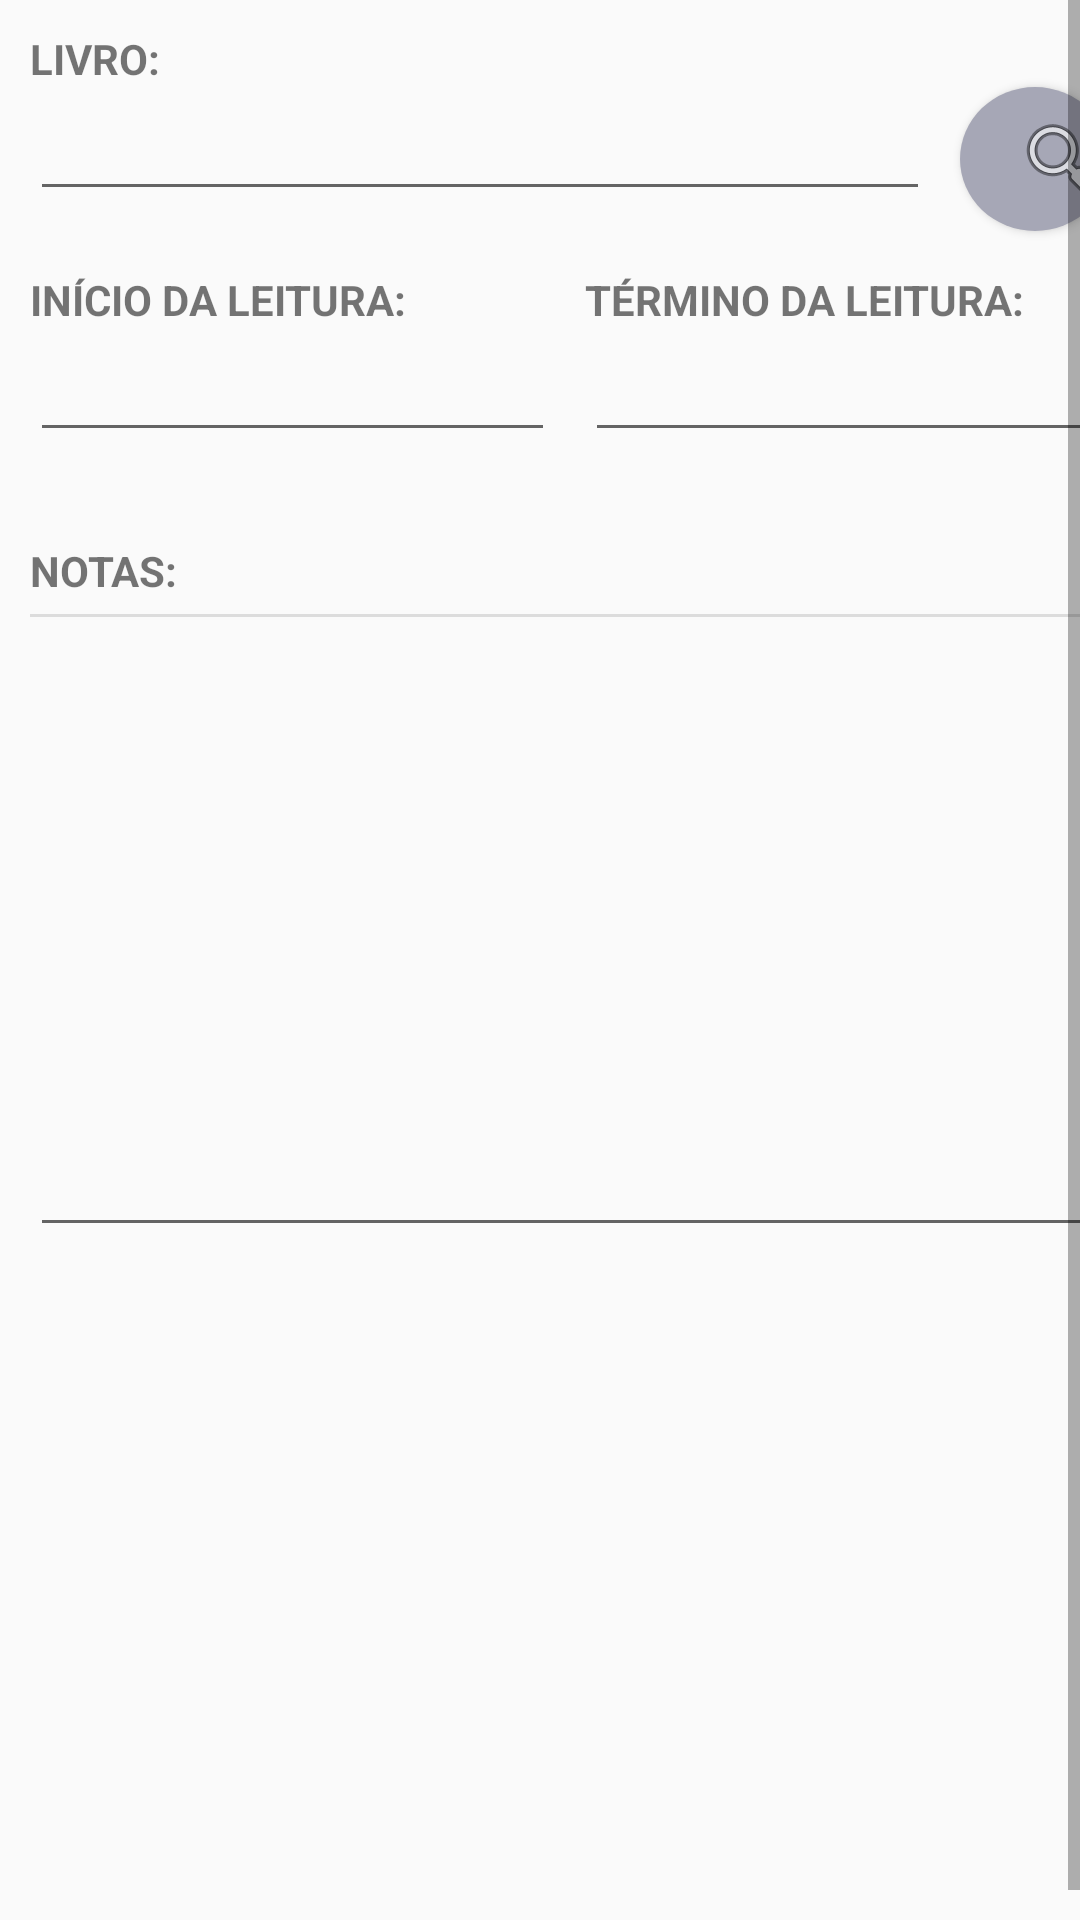

Produce the Android XML layout that renders to this screen, including the resource entries it uses.
<!-- AndroidManifest.xml: application theme Theme.FichaLeitura -->
<!-- res/layout/activity_record.xml -->
<?xml version="1.0" encoding="utf-8"?>
<ScrollView xmlns:android="http://schemas.android.com/apk/res/android"
    xmlns:app="http://schemas.android.com/apk/res-auto"
    xmlns:tools="http://schemas.android.com/tools"
    android:layout_width="match_parent"
    android:layout_height="match_parent"
    android:fillViewport="true"
    android:orientation="vertical"
    android:scrollbarSize="4dp"
    android:scrollbars="vertical"
    tools:context=".ui.activity.RecordActivity">

    <androidx.constraintlayout.widget.ConstraintLayout
        android:layout_width="match_parent"
        android:layout_height="match_parent"
        android:layout_marginLeft="10dp"
        android:layout_marginTop="10dp"
        android:layout_marginRight="10dp"
        android:layout_marginBottom="10dp">

        <TextView
            android:id="@+id/textView10"
            android:layout_width="wrap_content"
            android:layout_height="wrap_content"
            android:text="LIVRO:"
            android:textStyle="bold"
            app:layout_constraintStart_toStartOf="parent"
            app:layout_constraintTop_toTopOf="parent" />

        <EditText
            android:id="@+id/edtRecordBook"
            android:layout_width="0dp"
            android:layout_height="wrap_content"
            android:layout_marginEnd="60dp"
            android:ems="10"
            android:focusable="false"
            android:inputType="text"
            app:layout_constraintEnd_toEndOf="parent"
            app:layout_constraintStart_toStartOf="parent"
            app:layout_constraintTop_toBottomOf="@+id/textView10" />

        <androidx.appcompat.widget.AppCompatButton
            android:id="@+id/btnRecordFindBook"
            android:layout_width="50dp"
            android:layout_height="wrap_content"
            android:background="@drawable/find_button_background"
            android:drawableRight="@android:drawable/ic_menu_search"
            app:layout_constraintEnd_toEndOf="parent"
            app:layout_constraintTop_toTopOf="@+id/edtRecordBook" />

        <TableLayout
            android:id="@+id/tableLayout2"
            android:layout_width="0dp"
            android:layout_height="wrap_content"
            android:layout_marginTop="20dp"
            app:layout_constraintEnd_toEndOf="parent"
            app:layout_constraintStart_toStartOf="parent"
            app:layout_constraintTop_toBottomOf="@+id/edtRecordBook">

            <TableRow
                android:layout_width="match_parent"
                android:layout_height="match_parent">

                <TextView
                    android:id="@+id/textView12"
                    android:layout_width="wrap_content"
                    android:layout_height="wrap_content"
                    android:layout_marginRight="10dp"
                    android:layout_weight="1"
                    android:text="INÍCIO DA LEITURA:"
                    android:textStyle="bold" />

                <TextView
                    android:id="@+id/textView13"
                    android:layout_width="wrap_content"
                    android:layout_height="wrap_content"
                    android:layout_weight="1"
                    android:text="TÉRMINO DA LEITURA:"
                    android:textStyle="bold" />
            </TableRow>

            <TableRow
                android:layout_width="match_parent"
                android:layout_height="match_parent">

                <EditText
                    android:id="@+id/edtRecordBeginDate"
                    android:layout_width="wrap_content"
                    android:layout_height="wrap_content"
                    android:layout_marginEnd="10dp"
                    android:layout_weight="1"
                    android:ems="10"
                    android:focusable="false"
                    android:inputType="text" />

                <EditText
                    android:id="@+id/edtRecordEndDate"
                    android:layout_width="wrap_content"
                    android:layout_height="wrap_content"
                    android:layout_weight="1"
                    android:ems="10"
                    android:focusable="false"
                    android:inputType="text" />
            </TableRow>

        </TableLayout>

        <TextView
            android:id="@+id/textView14"
            android:layout_width="wrap_content"
            android:layout_height="wrap_content"
            android:layout_marginTop="30dp"
            android:text="NOTAS:"
            android:textStyle="bold"
            app:layout_constraintStart_toStartOf="parent"
            app:layout_constraintTop_toBottomOf="@+id/tableLayout2" />

        <View
            android:id="@+id/divider2"
            android:layout_width="0dp"
            android:layout_height="1dp"
            android:layout_marginTop="5dp"
            android:background="?android:attr/listDivider"
            app:layout_constraintEnd_toEndOf="parent"
            app:layout_constraintStart_toStartOf="parent"
            app:layout_constraintTop_toBottomOf="@+id/textView14" />

        <EditText
            android:id="@+id/edtRecordNotes"
            android:layout_width="0dp"
            android:layout_height="200dp"
            android:layout_marginTop="10dp"
            android:ems="10"
            android:gravity="start|top"
            android:inputType="textMultiLine"
            app:layout_constraintEnd_toEndOf="parent"
            app:layout_constraintStart_toStartOf="parent"
            app:layout_constraintTop_toBottomOf="@+id/divider2" />

    </androidx.constraintlayout.widget.ConstraintLayout>

</ScrollView>
<!-- resources referenced by this layout -->
<resources>
  <!-- drawable find_button_background (drawable) -->
  <?xml version="1.0" encoding="utf-8"?>
  <shape xmlns:android="http://schemas.android.com/apk/res/android" android:shape="oval">
      <solid android:color="@color/button_background"/>
  
  </shape>
  <style name="Theme.FichaLeitura" parent="Base.Theme.FichaLeitura" />
  <color name="button_background">#A6A7B6</color>
  <style name="Base.Theme.FichaLeitura" parent="Theme.AppCompat.DayNight.DarkActionBar">
          
          
          <item name="android:dropDownListViewStyle">@style/PopupMenuListView</item>
          <item name="floatingActionButtonStyle">@style/FloatingActionButtonStyle</item>
      </style>
  <style name="PopupMenuListView" parent="@style/Widget.AppCompat.ListView.DropDown">
          <item name="android:divider">#dddddd</item>
          <item name="android:dividerHeight">1dp</item>
      </style>
  <style name="FloatingActionButtonStyle" parent="Widget.Design.FloatingActionButton">
          <item name="shapeAppearanceOverlay">@style/FabShapeStyle</item>
      </style>
  <style name="FabShapeStyle" parent="ShapeAppearance.MaterialComponents.SmallComponent">
          <item name="cornerSize">50%</item>
          
          <item name="cornerFamilyTopLeft">rounded</item>
          <item name="cornerFamilyTopRight">rounded</item>
          <item name="cornerFamilyBottomLeft">rounded</item>
          <item name="cornerFamilyBottomRight">rounded</item>
      </style>
</resources>
